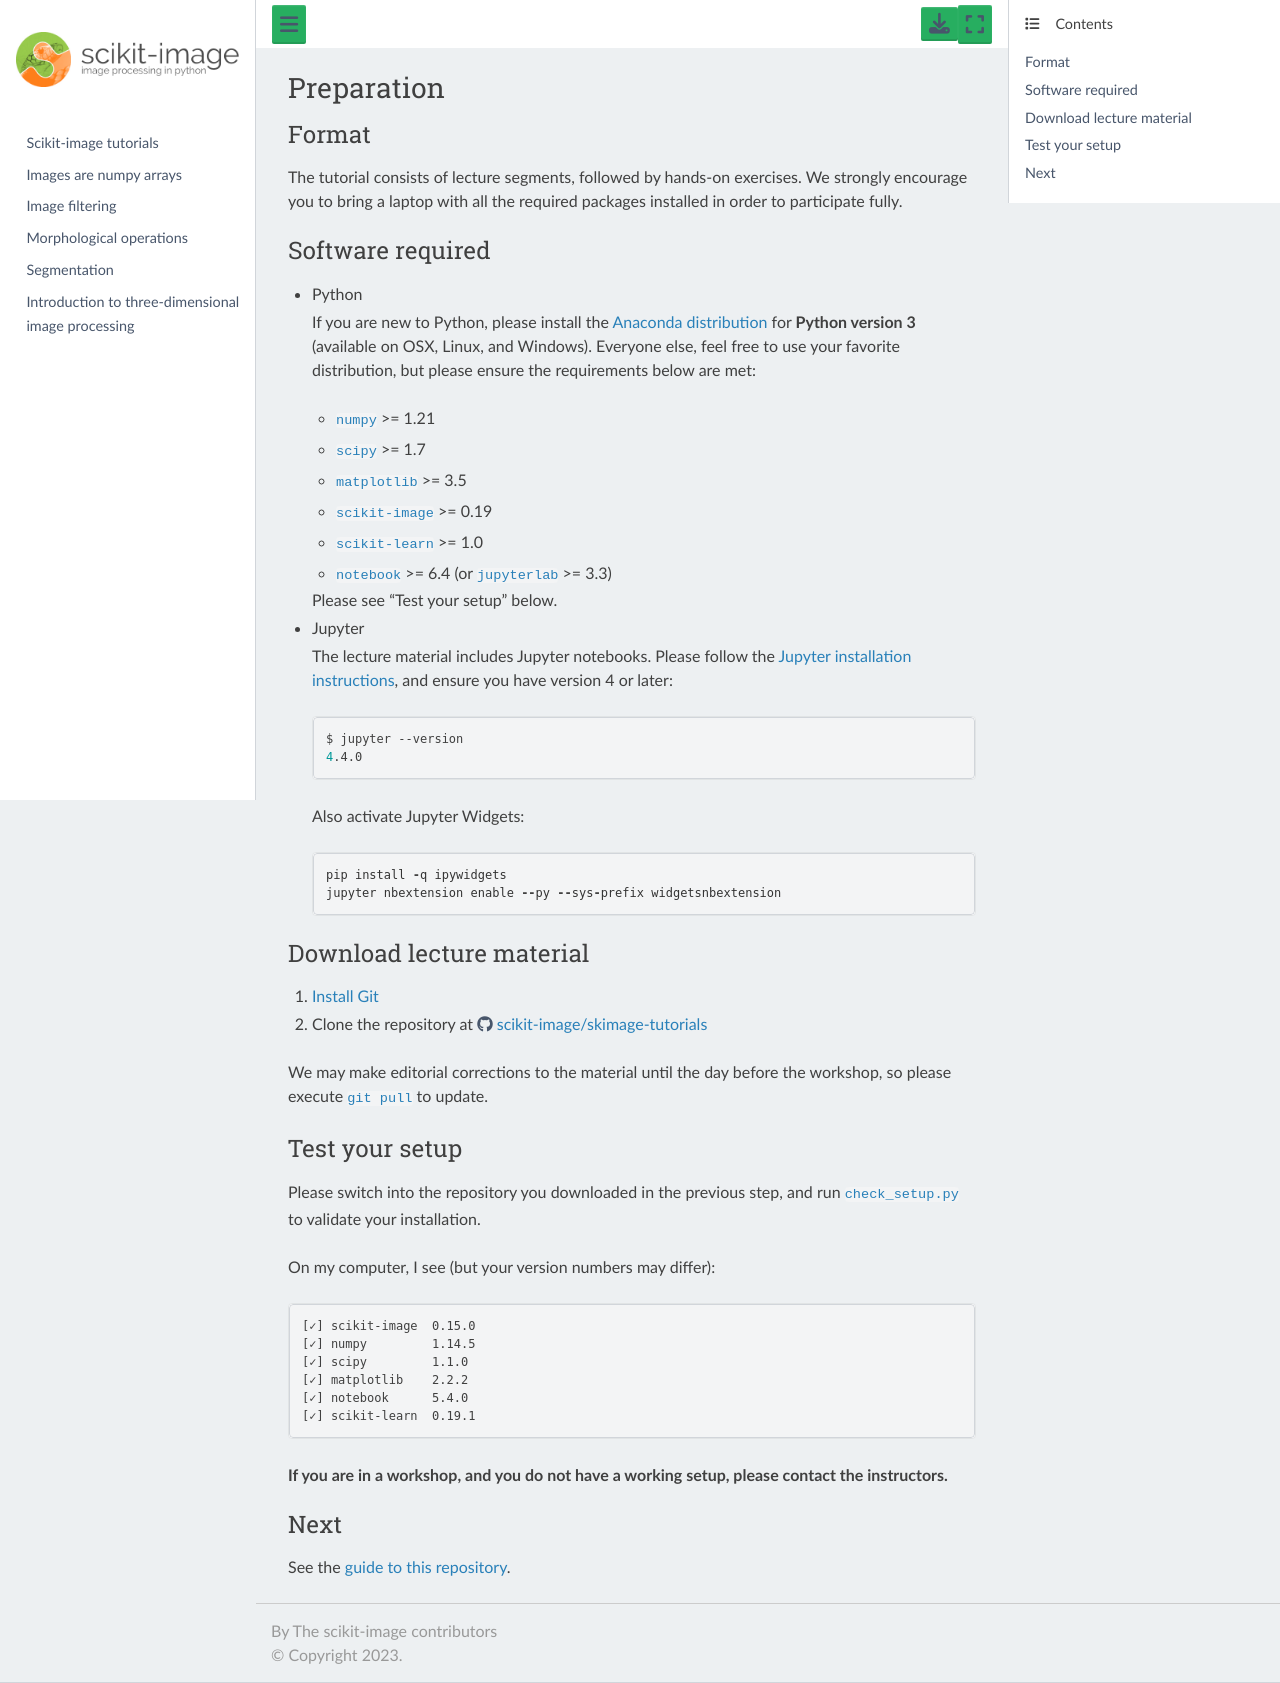

repository: scikit-image/skimage-tutorials · page: preparation.html · generator: jekyll

---
orphan: true
---

# Preparation

## Format

The tutorial consists of lecture segments, followed by hands-on
exercises.  We strongly encourage you to bring a laptop with all the
required packages installed in order to participate fully.

## Software required

- Python

  If you are new to Python, please install the
  [Anaconda distribution](https://www.anaconda.com/distribution/) for
  **Python version 3** (available on OSX, Linux, and Windows).
  Everyone else, feel free to use your favorite distribution, but
  please ensure the requirements below are met:

  - `numpy` >= 1.21
  - `scipy` >= 1.7
  - `matplotlib` >= 3.5
  - `scikit-image` >= 0.19
  - `scikit-learn` >= 1.0
  - `notebook` >= 6.4 (or `jupyterlab` >= 3.3) 

  Please see "Test your setup" below.

- Jupyter

  The lecture material includes Jupyter notebooks.  Please follow the
  [Jupyter installation instructions](http://jupyter.readthedocs.io/en/latest/install.html),
  and ensure you have version 4 or later:

  ```bash
  $ jupyter --version
  4.4.0
  ```

  Also activate Jupyter Widgets:

  ```
  pip install -q ipywidgets
  jupyter nbextension enable --py --sys-prefix widgetsnbextension
  ```

## Download lecture material

1. [Install Git](https://git-scm.com/downloads)
2. Clone the repository at
   [https://github.com/scikit-image/skimage-tutorials](https://github.com/scikit-image/skimage-tutorials)

We may make editorial corrections to the material until the day before
the workshop, so please execute `git pull` to update.

## Test your setup

Please switch into the repository you downloaded in the previous step,
and run `check_setup.py` to validate your installation.

On my computer, I see (but your version numbers may differ):

```
[✓] scikit-image  0.15.0
[✓] numpy         1.14.5
[✓] scipy         1.1.0
[✓] matplotlib    2.2.2
[✓] notebook      5.4.0
[✓] scikit-learn  0.19.1
```

**If you are in a workshop, and you do not have a working setup, please contact
the instructors.**

## Next

See the [guide to this repository](repo_guide).
